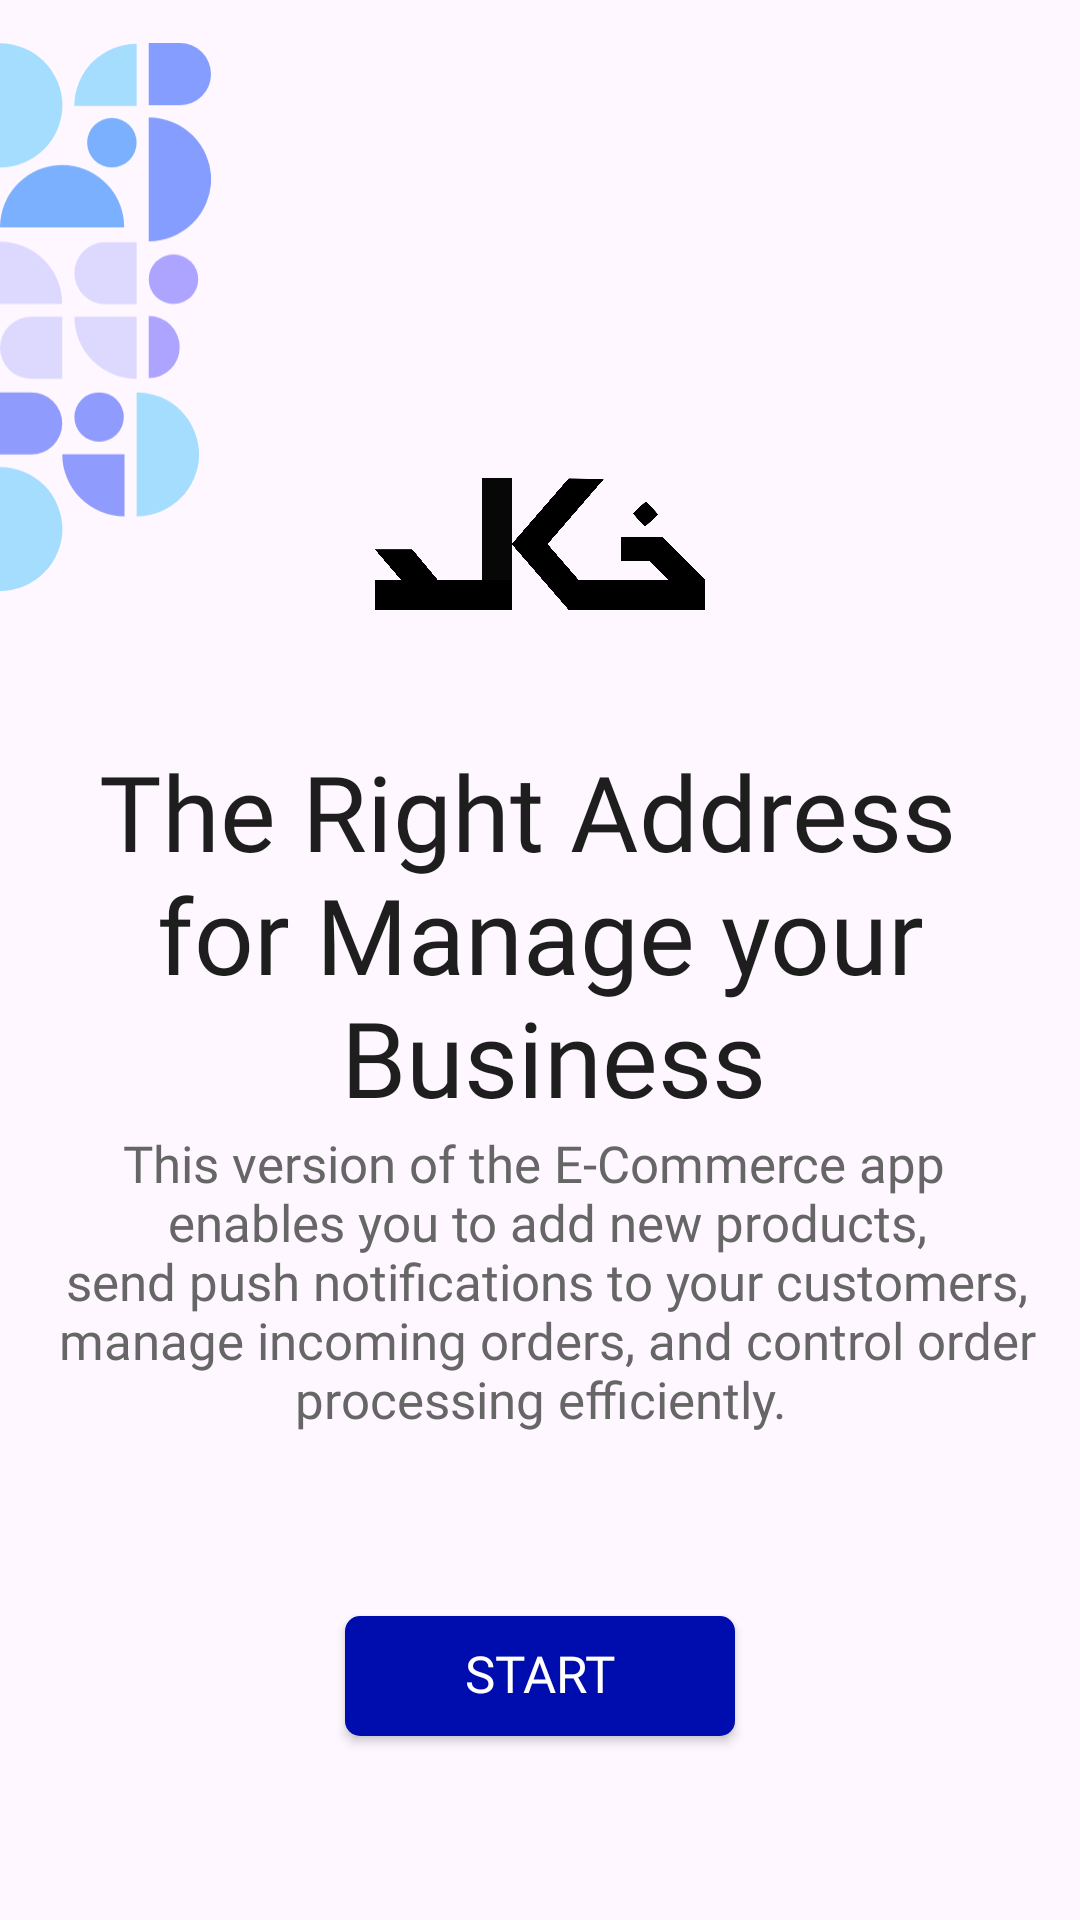

Produce the Android XML layout that renders to this screen, including the resource entries it uses.
<!-- AndroidManifest.xml: application theme Theme.ECommerceAdmin -->
<!-- res/layout/fragment_introduction.xml -->
<?xml version="1.0" encoding="utf-8"?>
<androidx.constraintlayout.widget.ConstraintLayout xmlns:android="http://schemas.android.com/apk/res/android"
    xmlns:tools="http://schemas.android.com/tools"
    android:layout_width="match_parent"
    android:layout_height="match_parent"
    xmlns:app="http://schemas.android.com/apk/res-auto"
    tools:context=".fragments.login_fragments.IntroductionFragment">

    <ImageView
        android:layout_width="0dp"
        android:layout_height="0dp"
        android:src="@drawable/texture_left"
        app:layout_constraintStart_toStartOf="parent"
        app:layout_constraintBottom_toTopOf="@id/guidelineIcon"
        app:layout_constraintTop_toTopOf="parent"
        app:layout_constraintDimensionRatio="1:3"/>

    <ImageView
        android:id="@+id/ivEllipse"
        android:layout_width="0dp"
        android:layout_height="0dp"
        android:background="@drawable/ellips"
        app:layout_constraintTop_toTopOf="@id/guidelineEllipseTop"
        app:layout_constraintStart_toStartOf="@id/guidelineEllipseLeft"
        app:layout_constraintEnd_toEndOf="@id/guidelineEllipseRight"
        app:layout_constraintBottom_toBottomOf="@id/guidelineEllipseBottom"
        app:layout_constraintDimensionRatio="1:1"/>


    <ImageView
        android:layout_width="110dp"
        android:layout_height="60dp"
        android:layout_gravity="center"
        android:src="@drawable/khaled_black"
        app:layout_constraintEnd_toEndOf="@id/ivEllipse"
        app:layout_constraintStart_toStartOf="@id/ivEllipse"
        app:layout_constraintBottom_toBottomOf="@id/guidelineIcon" />

    <TextView
        android:id="@+id/tvShoppingAddress"
        android:layout_width="wrap_content"
        android:layout_height="wrap_content"
        android:text="@string/the_right_address"
        style="@style/h4"
        android:layout_marginTop="130dp"
        android:gravity="center"
        android:textAlignment="center"
        app:layout_constraintTop_toTopOf="@id/ivEllipse"
        app:layout_constraintStart_toStartOf="@id/ivEllipse"
        app:layout_constraintEnd_toEndOf="@id/ivEllipse"/>

    <TextView
        android:id="@+id/tvQuality"
        android:layout_width="0dp"
        android:layout_height="wrap_content"
        android:text="@string/it_s_now_is_very_easy"
        style="@style/h2"
        android:gravity="center"
        app:layout_constraintTop_toBottomOf="@id/tvShoppingAddress"
        app:layout_constraintStart_toStartOf="parent"
        app:layout_constraintEnd_toEndOf="parent"
        android:layout_marginTop="4dp"
        android:layout_marginStart="8dp"
        android:layout_marginEnd="8dp"
        />

    <androidx.appcompat.widget.AppCompatButton
        android:id="@+id/btnStart"
        android:layout_width="@dimen/smallButtonWidth"
        android:layout_height="@dimen/smallButtonHeight"
        android:text="@string/start"
        style="@style/blueButtonStyle"
        android:gravity="center"
        app:layout_constraintStart_toStartOf="@id/tvQuality"
        app:layout_constraintEnd_toEndOf="@id/tvQuality"
        app:layout_constraintTop_toBottomOf="@id/tvQuality"
        app:layout_constraintBottom_toBottomOf="parent"/>

    <androidx.constraintlayout.widget.Guideline
        android:id="@+id/guidelineIcon"
        android:layout_width="wrap_content"
        android:layout_height="wrap_content"
        android:orientation="horizontal"
        app:layout_constraintGuide_percent="0.33" />

    <androidx.constraintlayout.widget.Guideline
        android:id="@+id/guidelineEllipseTop"
        android:layout_width="wrap_content"
        android:layout_height="wrap_content"
        android:orientation="horizontal"
        app:layout_constraintGuide_percent="0.19" />

    <androidx.constraintlayout.widget.Guideline
        android:id="@+id/guidelineEllipseBottom"
        android:layout_width="wrap_content"
        android:layout_height="wrap_content"
        android:orientation="horizontal"
        app:layout_constraintGuide_percent="0.52" />
    <androidx.constraintlayout.widget.Guideline
        android:id="@+id/guidelineEllipseRight"
        android:layout_width="wrap_content"
        android:layout_height="wrap_content"
        android:orientation="vertical"
        app:layout_constraintGuide_percent="0.85" />

    <androidx.constraintlayout.widget.Guideline
        android:id="@+id/guidelineEllipseLeft"
        android:layout_width="wrap_content"
        android:layout_height="wrap_content"
        android:orientation="vertical"
        app:layout_constraintGuide_percent="0.15" />


</androidx.constraintlayout.widget.ConstraintLayout>
<!-- resources referenced by this layout -->
<resources>
  <dimen name="smallButtonHeight">40dp</dimen>
  <dimen name="smallButtonWidth">130dp</dimen>
  <!-- drawable ellips (drawable-night) -->
  <?xml version="1.0" encoding="utf-8"?>
  <shape android:shape="oval"
      xmlns:android="http://schemas.android.com/apk/res/android">
  
      <solid android:color="@color/g_dark_blue" />
  
  </shape>
  <!-- drawable khaled_black: png bitmap (drawable, 129142 bytes) -->
  <!-- drawable texture_left: vector/xml drawable (drawable, 3750 chars, omitted) -->
  <string name="it_s_now_is_very_easy">This version of the E-Commerce app \n enables you to add new products,\n send push notifications to your customers,\n manage incoming orders, and control order processing efficiently.</string>
  <string name="start">START</string>
  <string name="the_right_address">The Right Address \n for Manage your \n Business</string>
  <style name="blueButtonStyle">
          <item name="android:background">@drawable/blue_background</item>
          <item name="android:fontFamily">@font/poppins_thin</item>
          <item name="android:textColor">@color/white</item>
          <item name="android:textSize">@dimen/h2TextSize</item>
          <item name="android:textAllCaps">false</item>
      </style>
  <style name="h2">
          <item name="android:fontFamily">@font/poppins_light</item>
          <item name="android:textColor">@color/textColor2</item>
          <item name="android:textSize">@dimen/h2TextSize</item>
      </style>
  <style name="h4">
          <item name="android:fontFamily">@font/poppins_thin</item>
          <item name="android:textColor">@color/textColor1</item>
          <item name="android:textSize">@dimen/h4TextSize</item>
      </style>
  <style name="Theme.ECommerceAdmin" parent="Base.Theme.ECommerceAdmin">
          <item name="android:layoutDirection">ltr</item>
      </style>
  <color name="g_dark_blue">#000759</color>
  <!-- drawable blue_background (drawable) -->
  <shape android:shape="rectangle" xmlns:android="http://schemas.android.com/apk/res/android"
      android:autoMirrored="true">
      <solid android:color="@color/g_blue"/>
      <corners android:radius="@dimen/buttonCorners"/>
  </shape>
  <color name="white">#FFFFFFFF</color>
  <dimen name="h2TextSize">17sp</dimen>
  <color name="textColor2">#666666</color>
  <color name="textColor1">#1E1E1E</color>
  <dimen name="h4TextSize">35sp</dimen>
  <style name="Base.Theme.ECommerceAdmin" parent="Theme.Material3.DayNight.NoActionBar">
          <item name="android:includeFontPadding">false</item>
      </style>
  <color name="g_blue">#000DAE</color>
  <dimen name="buttonCorners">5dp</dimen>
</resources>
